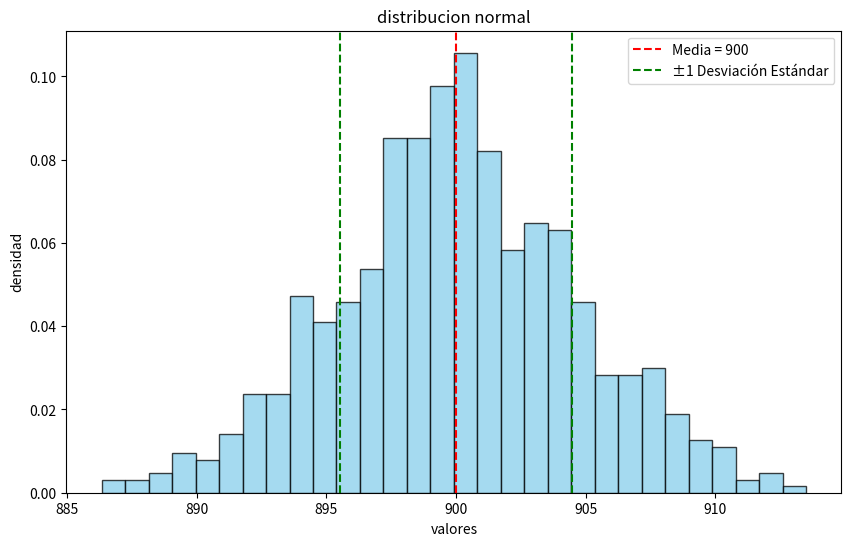

Write the Python code that produced this figure.
import numpy as np 
import matplotlib.pyplot as plt 

media = 900
variacion = 20 
num_registros = 700 

datos = np.random.normal(loc=media, scale=np.sqrt(variacion), size=num_registros)

plt.figure(figsize=(10,6))
plt.hist(datos, bins=30, density=True, alpha=0.75, color='skyblue', edgecolor='black')
desviacion_estandar = np.sqrt(variacion)
plt.axvline(media, color='red', linestyle='dashed', linewidth=1.5, label=f'Media = {media}')
plt.axvline(media - desviacion_estandar, color='green', linestyle='dashed', linewidth=1.5, label='±1 Desviación Estándar')
plt.axvline(media + desviacion_estandar, color='green', linestyle='dashed', linewidth=1.5)

plt.xlabel('valores')
plt.ylabel('densidad')
plt.title('distribucion normal')
plt.legend()

plt.show()

